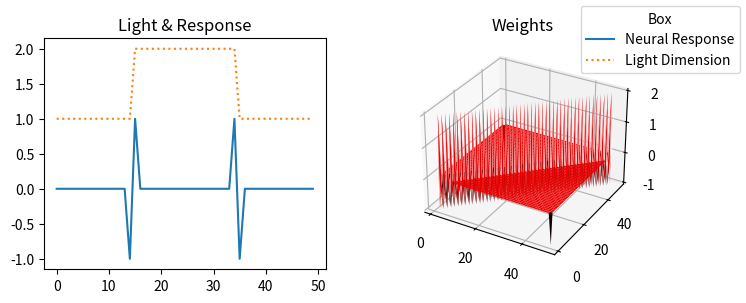

The matplotlib source for this figure:
import numpy as np
import matplotlib.pyplot as plt

# Lateral inhibition edge detection through connectivity matrix

size = 50 # Number of input stimulus'
light_size = 10 # Light is twice the size

x = np.ones(size) # Declares 1-D light vector
light_index = int(len(x)/2) # Position on vector for defining light
x[light_index-light_size : light_index+light_size] = 2 # Defines 1-D light vector

v = np.zeros((size, size)) # Lateral inhibition weights

# Sets up neural weights
offsets = [-1, 0, 1]
weights = [-1, 2, -1]
for di in range(size): # Create diagonal wight structure
    for off, w in zip(offsets, weights):
        index = di + off
        if -1 <= index < size:
            v[di, index] = w
        else: v[di, 0] = -1 # Loops last row value

y = v @ x # Lateral inhibition to define edge contrast from light

fig = plt.figure(figsize=(8,3))

ax_2d = fig.add_subplot(1,2,1, title='Light & Response')
ax_2d.plot(np.arange(size), y, label='Neural Response')
ax_2d.plot(np.arange(size), x, ':', label='Light Dimension')
fig.legend(title='Box')

x_axis = np.linspace(1, size, size)
y_axis = np.linspace(1, size, size)
x_grid, y_grid = np.meshgrid(x_axis, y_axis)

ax_3d = fig.add_subplot(1,2,2, projection='3d', title='Weights')
ax_3d.plot_surface(x_grid, y_grid, v, cmap='hot')

plt.show()
